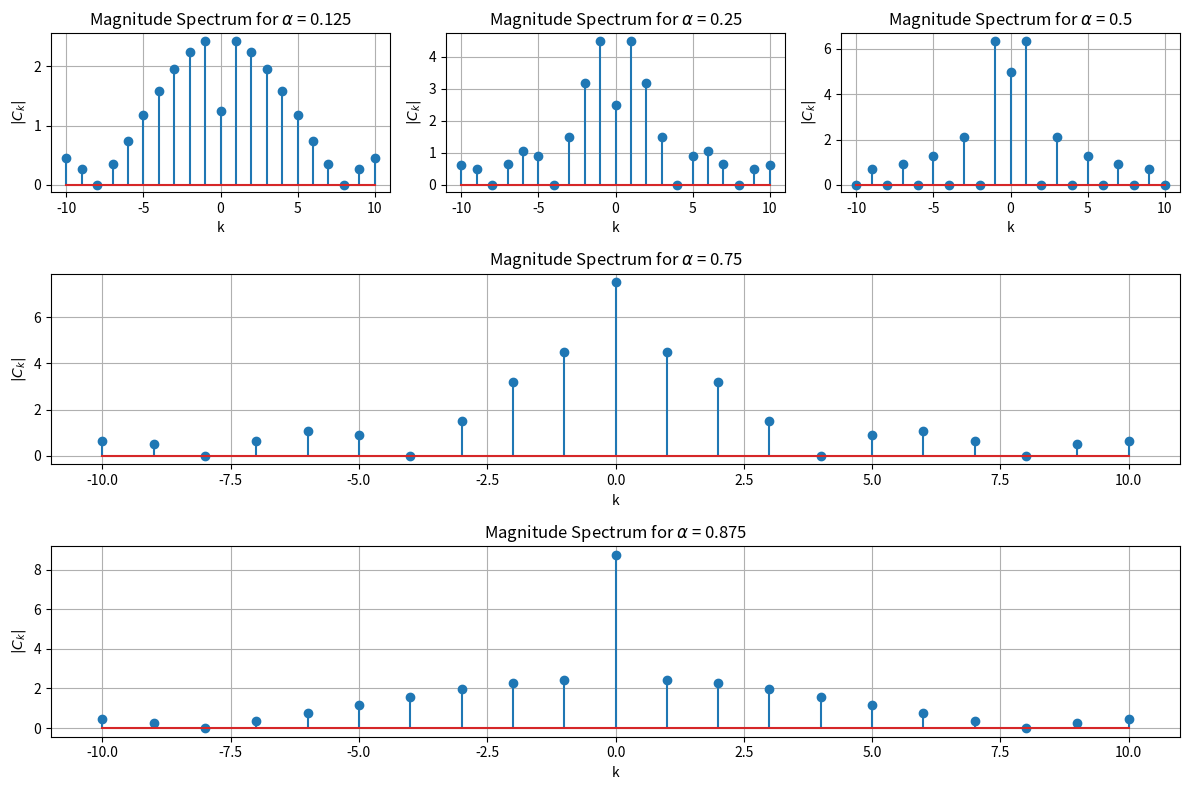
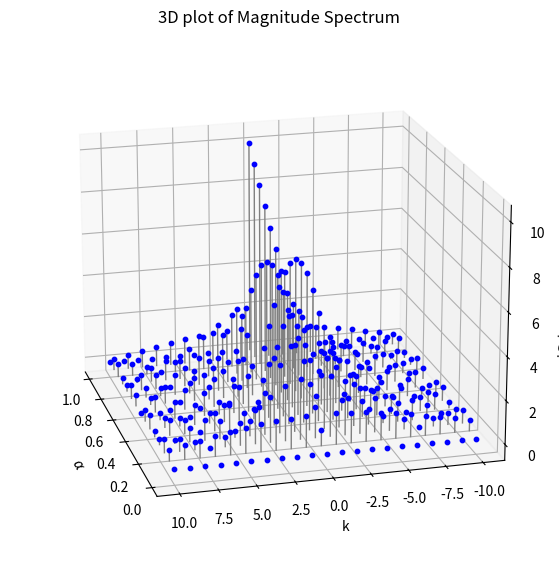
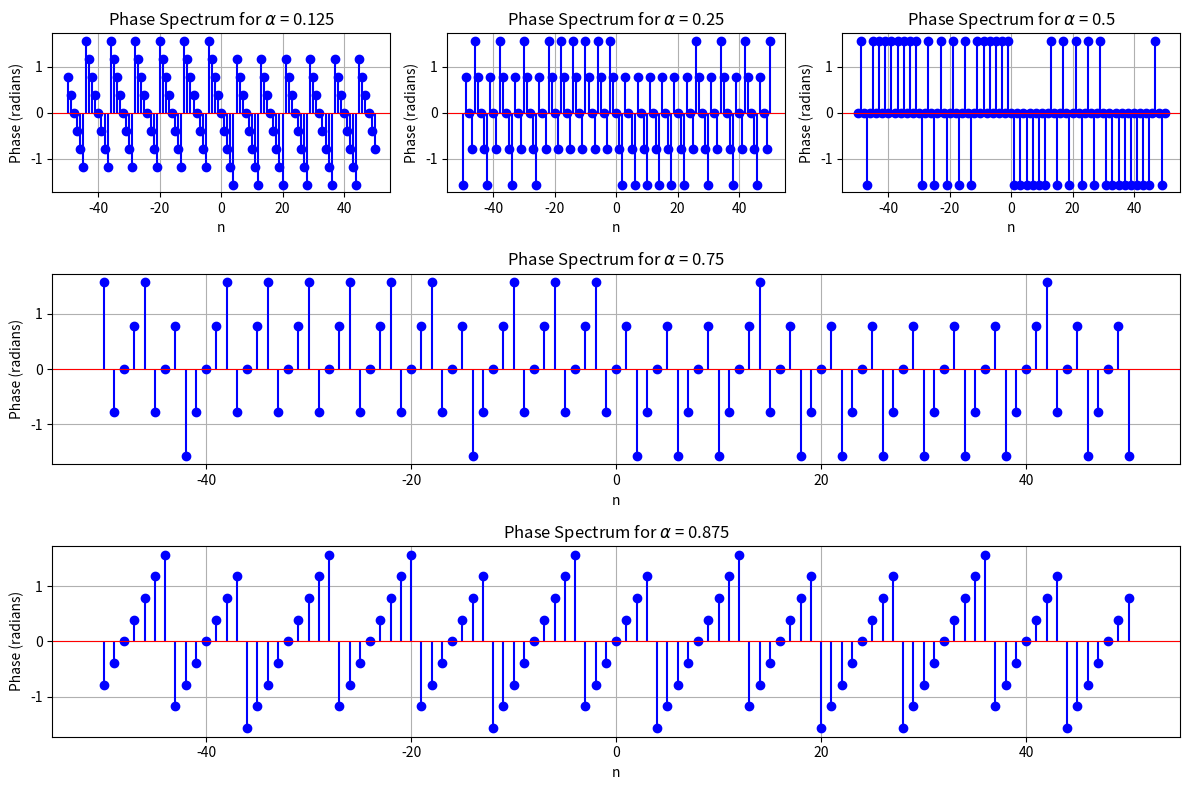

Recreate these plots in Python, in order.
import numpy as np
import matplotlib.pyplot as plt
import matplotlib.gridspec as gridspec
import os

# Create directory for figures
os.makedirs('figs', exist_ok=True)

alpha_vals = [0.125, 0.25, 0.5, 0.75, 0.875]
k = np.arange(-10, 11, 1)

fig = plt.figure(figsize=(12, 8))
gs = gridspec.GridSpec(3, 3, height_ratios=[1, 1.2, 1.2])  # 3 rows, 3 columns

Ck = np.zeros_like(k, dtype=float)

axes = []  # List to store subplot axes

for idx, alpha in enumerate(alpha_vals):
    for i, val in enumerate(k):
        if val != 0:
            Ck[i] = np.abs((20 / (np.pi * val)) * np.sin(np.pi * val * alpha))
        else:
            Ck[i] = 10 * alpha

    if idx < 3:  # First 3 plots in the first row
        ax = fig.add_subplot(gs[0, idx])
    elif idx == 3:  # Last 2 plots span the entire second row
        ax = fig.add_subplot(gs[1, :])  # Span all 3 columns
    elif idx == 4:
        ax = fig.add_subplot(gs[2, :])

    ax.stem(k, Ck)
    ax.set_xlabel("k")
    ax.set_ylabel(r"$|C_k|$")
    ax.set_title(r"Magnitude Spectrum for $\alpha$ = " + str(alpha))
    ax.grid(True)
    axes.append(ax)

plt.tight_layout()
plt.savefig("figs/magnitude_spectrum.png")
plt.show()


# 3D plot of the magnitude spectrum
alpha_vals = np.linspace(0, 1, 15)
k_vals = np.arange(-10, 11, 1)

fig = plt.figure(figsize=(10, 7))
ax1 = fig.add_subplot(111, projection='3d')

for alpha in alpha_vals:
    Ck = np.zeros_like(k_vals, dtype=float)
    for i, val in enumerate(k_vals):
        if val != 0:
            Ck[i] = np.abs((20 / (np.pi * val)) * np.sin(np.pi * val * alpha))
        else:
            Ck[i] = 10 * alpha
    for i in range(len(k_vals)):
        ax1.plot([alpha, alpha], [k_vals[i], k_vals[i]], [0, Ck[i]], color = 'gray', linewidth = '1')  # Stem line
        ax1.scatter(alpha, k_vals[i], Ck[i], color='b', s=10)  # Marker at the top

ax1.set_xlabel(r"$\alpha$")
ax1.set_ylabel("k")
ax1.set_zlabel(r"$|C_k|$")
ax1.view_init(elev = 19, azim = 165)
ax1.set_title("3D plot of Magnitude Spectrum")
plt.savefig("figs/3d_magnitude_spectrum.png")
plt.show()


# Phase spectrum
alpha_vals = [0.125, 0.25, 0.5, 0.75, 0.875]  # Different alpha values
n = np.arange(-50, 51, 1)  # Range for n

fig = plt.figure(figsize=(12, 8))
gs = gridspec.GridSpec(3, 3, height_ratios=[1, 1.2, 1.2])  # 3 rows, 3 columns

axes = []  # List to store subplot axes

for idx, alpha in enumerate(alpha_vals):
    phase_spectrum = np.arctan(- np.sin(np.pi * alpha * n) /  np.cos(np.pi * alpha * n))

    if idx < 3:  # First 3 plots in the first row
        ax = fig.add_subplot(gs[0, idx])
    elif idx == 3:  # Next two plots span the entire second row
        ax = fig.add_subplot(gs[1, :])
    elif idx == 4:  # Final plot spans the entire third row
        ax = fig.add_subplot(gs[2, :])

    ax.stem(n, np.unwrap(phase_spectrum), basefmt=" ", linefmt='b-', markerfmt='bo')
    ax.axhline(0, color='red', linewidth=0.8)  # Reference line at zero
    ax.set_xlabel("n")
    ax.set_ylabel("Phase (radians)")
    ax.set_title(r"Phase Spectrum for $\alpha$ = " + str(alpha))
    ax.grid(True)
    axes.append(ax)

plt.tight_layout()
plt.savefig("figs/phase_spectrum.png")
plt.show()